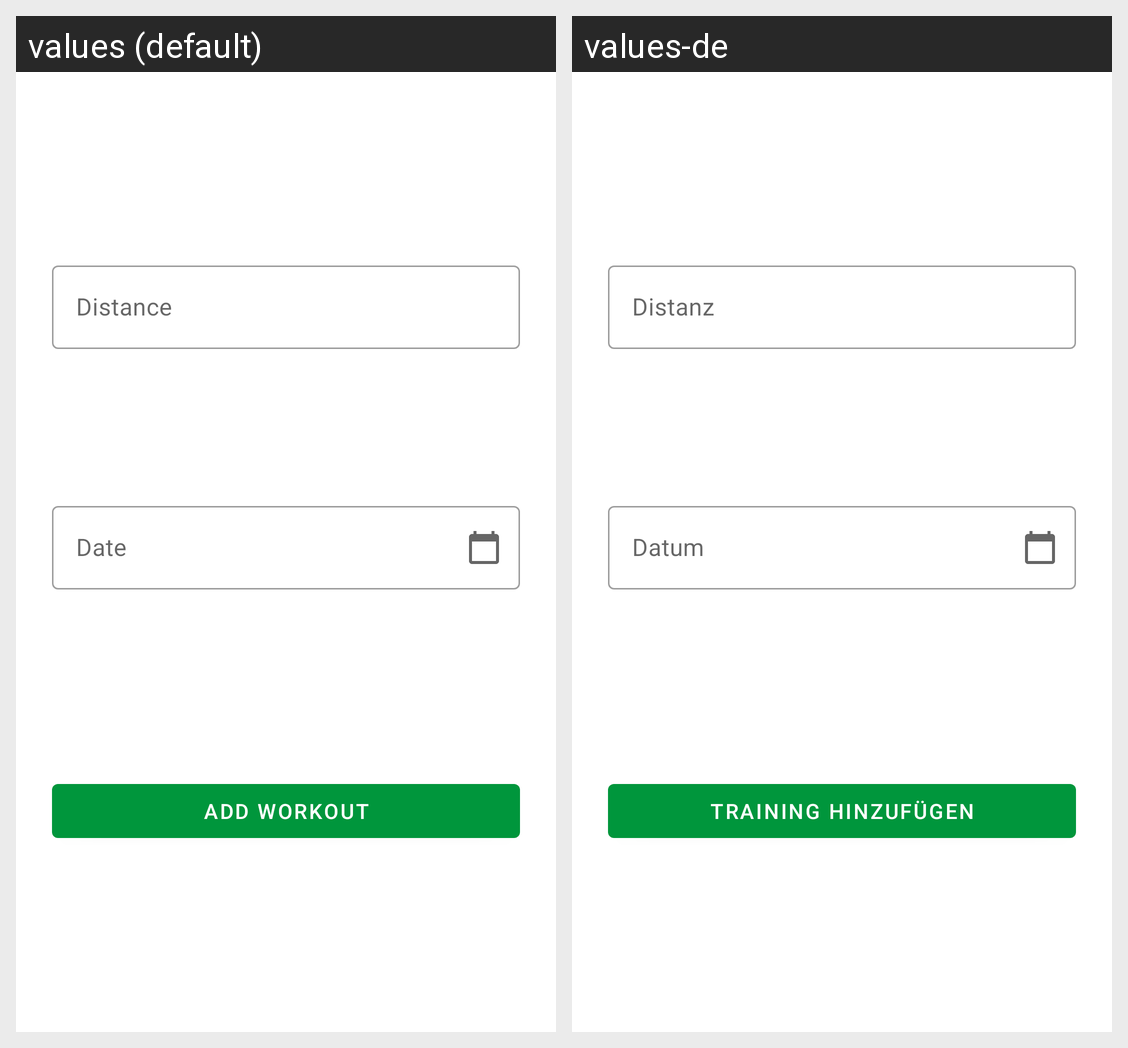

The same Android screen rendered under two of its app's locales, left to right. List the strings drawn on it with the default value and each locale's translation.
Android screen res/layout/fragment_workout.xml rendered under 2 locales, left to right: values (default), values-de. Device: Nexus 5 (rendered at 1080×1920; each locale shown at half size, 540×960, under a caption strip naming it); theme Theme.VirtuallyChallenging.
Strings drawn on this screen, with the default value and each locale's value (text and hints the layout hard-codes, and strings that could not be matched under every locale, appear in the picture but are not listed):

distance
  values: Distance
  values-de: Distanz

date
  values: Date
  values-de: Datum

add_workout
  values: Add Workout
  values-de: Training hinzufügen
